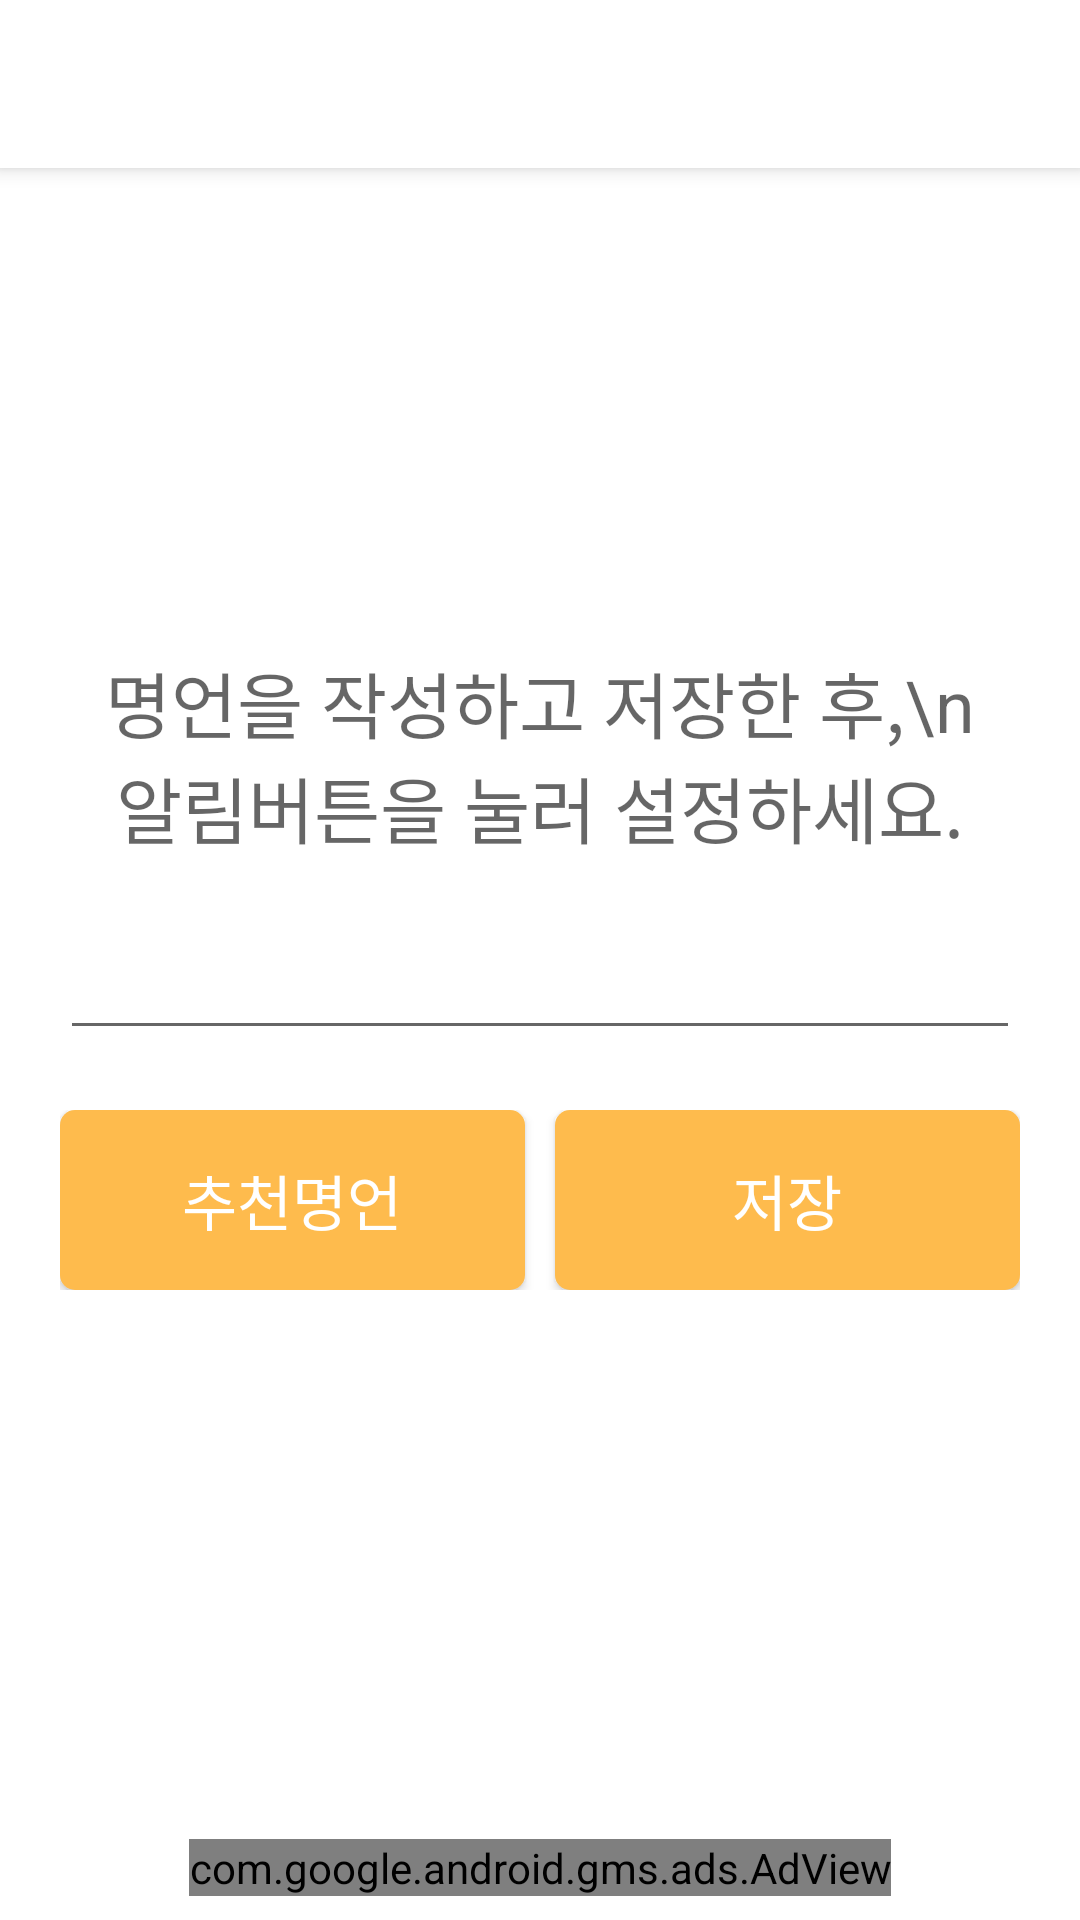

Write the Android layout XML for this screen, with the resource values it uses.
<!-- AndroidManifest.xml: application theme Theme.FamousSaying -->
<!-- res/layout/activity_main.xml -->
<?xml version="1.0" encoding="utf-8"?>
<layout xmlns:android="http://schemas.android.com/apk/res/android"
    xmlns:app="http://schemas.android.com/apk/res-auto"
    xmlns:tools="http://schemas.android.com/tools">

    <androidx.constraintlayout.widget.ConstraintLayout
        android:layout_width="match_parent"
        android:layout_height="match_parent"
        android:background="@color/btn"
        tools:context=".presentation.MainActivity">

        <androidx.appcompat.widget.Toolbar
            android:id="@+id/toolbar"
            android:layout_width="match_parent"
            android:layout_height="wrap_content"
            android:background="@color/btn"
            android:elevation="4dp"
            android:title="@string/app_name"
            app:layout_constraintEnd_toEndOf="parent"
            app:layout_constraintStart_toStartOf="parent"
            app:layout_constraintTop_toTopOf="parent"
            app:titleTextColor="@color/white"
            tools:ignore="MissingConstraints" />


        <EditText
            android:id="@+id/quoteTextView"
            android:layout_width="match_parent"
            android:layout_height="200dp"
            android:layout_marginLeft="20dp"
            android:layout_marginRight="20dp"
            android:layout_marginBottom="140dp"
            android:gravity="center"
            android:hint="명언을 작성하고 저장한 후,\n 알림버튼을 눌러 설정하세요."
            android:textSize="24sp"
            app:layout_constraintBottom_toBottomOf="parent"
            app:layout_constraintEnd_toEndOf="parent"
            app:layout_constraintStart_toStartOf="parent"
            app:layout_constraintTop_toTopOf="parent" />

        <LinearLayout
            android:layout_width="match_parent"
            android:layout_height="60dp"
            android:layout_margin="20dp"
            android:orientation="horizontal"
            app:layout_constraintEnd_toEndOf="parent"
            app:layout_constraintStart_toStartOf="parent"
            app:layout_constraintTop_toBottomOf="@+id/quoteTextView">

            <Button
                android:id="@+id/randomBtn"
                android:layout_width="0dp"
                android:layout_height="match_parent"
                android:layout_marginRight="5dp"
                android:layout_weight="1"
                android:background="@drawable/buttonshape"
                android:text="추천명언"
                android:textColor="@color/white"
                android:textSize="20sp" />

            <Button
                android:id="@+id/saveBtn"
                android:layout_width="0dp"
                android:layout_height="match_parent"
                android:layout_marginLeft="5dp"
                android:layout_weight="1"
                android:background="@drawable/buttonshape"
                android:text="저장"
                android:textColor="@color/white"
                android:textSize="20sp" />

        </LinearLayout>

        <com.google.android.gms.ads.AdView
            android:id="@+id/adView"
            android:layout_width="wrap_content"
            android:layout_height="wrap_content"
            android:layout_alignParentBottom="true"
            android:layout_centerHorizontal="true"
            android:layout_marginBottom="8dp"
            app:adSize="BANNER"
            app:adUnitId="ca-app-pub-3940256099942544/6300978111"
            app:layout_constraintBottom_toBottomOf="parent"
            app:layout_constraintEnd_toEndOf="parent"
            app:layout_constraintStart_toStartOf="parent"
            tools:ignore="MissingConstraints" />

    </androidx.constraintlayout.widget.ConstraintLayout>
</layout>
<!-- resources referenced by this layout -->
<resources>
  <color name="btn">#FFFFFF</color>
  <color name="white">#FFFFFF</color>
  <!-- drawable buttonshape (drawable) -->
  <?xml version="1.0" encoding="utf-8"?>
  <shape xmlns:android="http://schemas.android.com/apk/res/android"
      android:padding="10dp"
      android:shape="rectangle" >
      <solid android:color="@color/btn2" />
      <corners
          android:bottomLeftRadius="5dp"
          android:bottomRightRadius="5dp"
          android:topLeftRadius="5dp"
          android:topRightRadius="5dp" />
  </shape>
  <string name="app_name">상단알림 명언</string>
  <style name="Theme.FamousSaying" parent="Theme.AppCompat.Light.NoActionBar">
         
          
          <item name="colorPrimary">@color/btn</item>
          <item name="colorPrimaryVariant">@color/btn</item>
          <item name="colorOnPrimary">@color/white</item>
          
          <item name="colorSecondary">@color/teal_200</item>
          <item name="colorSecondaryVariant">@color/teal_700</item>
          <item name="colorOnSecondary">@color/black</item>
          
          <item name="android:statusBarColor">@color/btn</item>
          
      </style>
  <color name="btn2">#FEBB4D</color>
  <color name="teal_200">#FF03DAC5</color>
  <color name="teal_700">#FF018786</color>
  <color name="black">#FF000000</color>
</resources>
